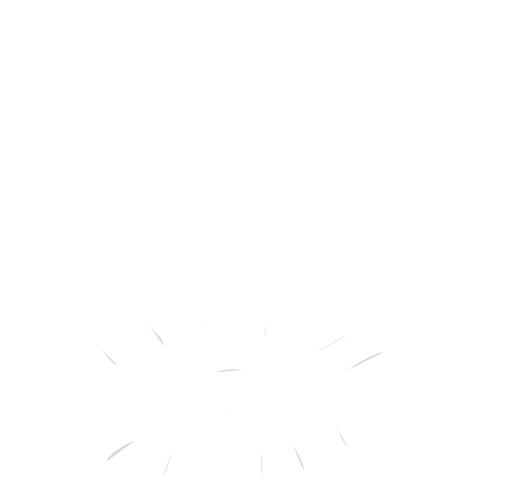
t = 0.00 s
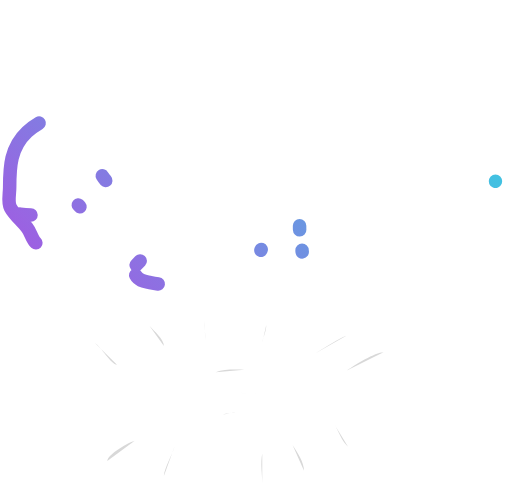
t = 1.40 s
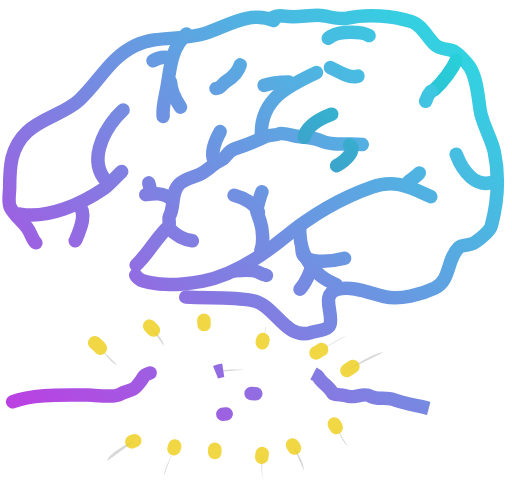
t = 2.80 s
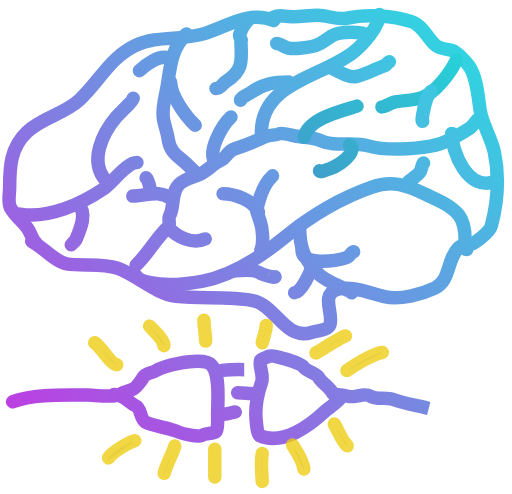
t = 4.20 s
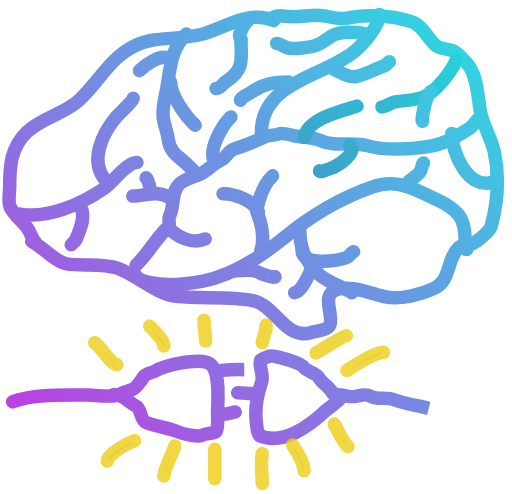
t = 5.60 s
t = 7.00 s: frame unchanged from t = 5.60 s, image omitted

The animated SVG that drew these frames (rendered in a browser with its animation timeline set to each time). Animation: 49 CSS @keyframes rules; one cycle of 8.40 s, repeats indefinitely.

<!--?xml version="1.0" encoding="utf-8"?-->
<svg viewBox="0 0 303.547 292.633" xmlns="http://www.w3.org/2000/svg" style="">
  <defs>
    <linearGradient gradientUnits="userSpaceOnUse" x1="114.058" y1="195.846" x2="114.058" y2="245.69" id="gradient-1" gradientTransform="matrix(0.473441, 0.437177, -6.441737, 6.119669, 1503.13982, -1272.016186)">
      <stop offset="0" style="stop-color: rgb(26, 236, 225);"></stop>
      <stop offset="1" style="stop-color: rgb(211, 39, 226);"></stop>
    </linearGradient>
    <linearGradient gradientUnits="userSpaceOnUse" x1="112.734" y1="236.276" x2="112.734" y2="274.11" id="gradient-2" gradientTransform="matrix(0.469909, 0.440507, -8.561309, 8.011565, 2266.223682, -1965.419872)">
      <stop offset="0" style="stop-color: rgb(26, 236, 225);"></stop>
      <stop offset="1" style="stop-color: rgb(211, 39, 226);"></stop>
    </linearGradient>
    <linearGradient gradientUnits="userSpaceOnUse" x1="147.103" y1="134.644" x2="147.103" y2="212.908" id="gradient-3" gradientTransform="matrix(0.466072, 0.444068, -4.23256, 3.896929, 803.303761, -613.651867)">
      <stop offset="0" style="stop-color: rgb(26, 236, 225);"></stop>
      <stop offset="1" style="stop-color: rgb(211, 39, 226);"></stop>
    </linearGradient>
    <linearGradient gradientUnits="userSpaceOnUse" x1="334.389" y1="255.935" x2="334.389" y2="319.733" id="gradient-5" gradientTransform="matrix(0.469229, 0.441142, -5.144821, 4.800582, 1460.135548, -1399.974316)">
      <stop offset="0" style="stop-color: rgb(26, 236, 225);"></stop>
      <stop offset="1" style="stop-color: rgb(211, 39, 226);"></stop>
    </linearGradient>
    <linearGradient gradientUnits="userSpaceOnUse" x1="336.424" y1="279.303" x2="336.424" y2="289.745" id="gradient-6" gradientTransform="matrix(0.47192, 0.438616, -31.032129, 29.28952, 8806.062305, -8351.112255)">
      <stop offset="0" style="stop-color: rgb(26, 236, 225);"></stop>
      <stop offset="1" style="stop-color: rgb(211, 39, 226);"></stop>
    </linearGradient>
    <linearGradient gradientUnits="userSpaceOnUse" x1="314.355" y1="293.398" x2="314.355" y2="319.733" id="gradient-7" gradientTransform="matrix(0.468879, 0.441469, -12.519804, 11.664762, 3827.175343, -3585.250683)">
      <stop offset="0" style="stop-color: rgb(26, 236, 225);"></stop>
      <stop offset="1" style="stop-color: rgb(211, 39, 226);"></stop>
    </linearGradient>
    <linearGradient gradientUnits="userSpaceOnUse" x1="271.699" y1="298.492" x2="271.699" y2="304.893" id="gradient-8" gradientTransform="matrix(0.468005, 0.442281, -50.738449, 47.098362, 15317.42168, -14200.228466)">
      <stop offset="0" style="stop-color: rgb(26, 236, 225);"></stop>
      <stop offset="1" style="stop-color: rgb(211, 39, 226);"></stop>
    </linearGradient>
    <linearGradient gradientUnits="userSpaceOnUse" x1="280.044" y1="208.457" x2="280.044" y2="279.303" id="gradient-9" gradientTransform="matrix(0.46781, 0.442463, -4.64692, 4.309967, 1138.836353, -1043.635815)">
      <stop offset="0" style="stop-color: rgb(26, 236, 225);"></stop>
      <stop offset="1" style="stop-color: rgb(211, 39, 226);"></stop>
    </linearGradient>
    <linearGradient gradientUnits="userSpaceOnUse" x1="258.717" y1="225.519" x2="258.717" y2="242.953" id="gradient-10" gradientTransform="matrix(0.47092, 0.439559, -18.583948, 17.465643, 4367.682911, -4074.670116)">
      <stop offset="0" style="stop-color: rgb(26, 236, 225);"></stop>
      <stop offset="1" style="stop-color: rgb(211, 39, 226);"></stop>
    </linearGradient>
    <linearGradient gradientUnits="userSpaceOnUse" x1="466.432" y1="168.027" x2="466.432" y2="215.542" id="gradient-11" gradientTransform="matrix(0.467645, 0.442616, -6.918287, 6.412165, 1244.632496, -1308.153149)">
      <stop offset="0" style="stop-color: rgb(26, 236, 225);"></stop>
      <stop offset="1" style="stop-color: rgb(211, 39, 226);"></stop>
    </linearGradient>
    <linearGradient gradientUnits="userSpaceOnUse" x1="318.435" y1="153.932" x2="318.435" y2="293.398" id="gradient-12" gradientTransform="matrix(0.469762, 0.440645, -2.357008, 2.204284, 514.761402, -503.912762)">
      <stop offset="0" style="stop-color: rgb(26, 236, 225);"></stop>
      <stop offset="1" style="stop-color: rgb(211, 39, 226);"></stop>
    </linearGradient>
    <linearGradient gradientUnits="userSpaceOnUse" x1="210.868" y1="258.16" x2="210.868" y2="270.499" id="gradient-13" gradientTransform="matrix(0.472384, 0.438179, -25.975931, 24.565811, 6904.068653, -6455.941845)">
      <stop offset="0" style="stop-color: rgb(26, 236, 225);"></stop>
      <stop offset="1" style="stop-color: rgb(211, 39, 226);"></stop>
    </linearGradient>
    <linearGradient gradientUnits="userSpaceOnUse" x1="179.896" y1="225.435" x2="179.896" y2="230.712" id="gradient-14" gradientTransform="matrix(0.468563, 0.441763, -61.863125, 57.560947, 14160.444141, -13077.616161)">
      <stop offset="0" style="stop-color: rgb(26, 236, 225);"></stop>
      <stop offset="1" style="stop-color: rgb(211, 39, 226);"></stop>
    </linearGradient>
    <linearGradient gradientUnits="userSpaceOnUse" x1="176.558" y1="210.312" x2="176.558" y2="224.777" id="gradient-15" gradientTransform="matrix(0.469512, 0.440879, -22.666126, 21.174854, 4983.291798, -4554.535107)">
      <stop offset="0" style="stop-color: rgb(26, 236, 225);"></stop>
      <stop offset="1" style="stop-color: rgb(211, 39, 226);"></stop>
    </linearGradient>
    <linearGradient gradientUnits="userSpaceOnUse" x1="241.925" y1="152.448" x2="241.925" y2="195.475" id="gradient-16" gradientTransform="matrix(0.473422, 0.437195, -7.488612, 7.113634, 1322.861012, -1213.36018)">
      <stop offset="0" style="stop-color: rgb(26, 236, 225);"></stop>
      <stop offset="1" style="stop-color: rgb(211, 39, 226);"></stop>
    </linearGradient>
    <linearGradient gradientUnits="userSpaceOnUse" x1="343.439" y1="179.154" x2="343.439" y2="204.335" id="gradient-17" gradientTransform="matrix(0.469569, 0.440825, -13.12294, 12.262519, 2490.651661, -2373.717724)">
      <stop offset="0" style="stop-color: rgb(26, 236, 225);"></stop>
      <stop offset="1" style="stop-color: rgba(120, 36, 165, 1)"></stop>
    </linearGradient>
    <linearGradient gradientUnits="userSpaceOnUse" x1="338.835" y1="142.062" x2="338.835" y2="171.736" id="gradient-18" gradientTransform="matrix(0.469249, 0.441124, -10.88699, 10.159388, 1684.517262, -1612.800732)">
      <stop offset="0" style="stop-color: rgb(26, 236, 225);"></stop>
      <stop offset="1" style="stop-color: rgba(120, 36, 165, 1)"></stop>
    </linearGradient>
    <linearGradient gradientUnits="userSpaceOnUse" x1="415.059" y1="196.217" x2="415.059" y2="214.021" id="gradient-19" gradientTransform="matrix(0.468167, 0.442132, -18.491108, 17.176233, 3735.114063, -3577.372753)">
      <stop offset="0" style="stop-color: rgb(26, 236, 225);"></stop>
      <stop offset="1" style="stop-color: rgb(211, 39, 226);"></stop>
    </linearGradient>
    <linearGradient gradientUnits="userSpaceOnUse" x1="204.86" y1="73.442" x2="204.86" y2="206.602" id="gradient-20" gradientTransform="matrix(0.470972, 0.43951, -2.453701, 2.306557, 383.39571, -281.202984)">
      <stop offset="0" style="stop-color: rgb(26, 236, 225);"></stop>
      <stop offset="1" style="stop-color: rgb(211, 39, 226);"></stop>
    </linearGradient>
    <linearGradient gradientUnits="userSpaceOnUse" x1="207.159" y1="119.065" x2="207.159" y2="160.237" id="gradient-21" gradientTransform="matrix(0.472513, 0.438056, -7.908392, 7.48324, 1142.951466, -1004.745983)">
      <stop offset="0" style="stop-color: rgb(26, 236, 225);"></stop>
      <stop offset="1" style="stop-color: rgb(211, 39, 226);"></stop>
    </linearGradient>
    <linearGradient gradientUnits="userSpaceOnUse" x1="181.565" y1="95.62" x2="181.565" y2="108.309" id="gradient-22" gradientTransform="matrix(0.468447, 0.44187, -25.727192, 23.926239, 2672.451466, -2390.042431)">
      <stop offset="0" style="stop-color: rgb(26, 236, 225);"></stop>
      <stop offset="1" style="stop-color: rgb(211, 39, 226);"></stop>
    </linearGradient>
    <linearGradient gradientUnits="userSpaceOnUse" x1="329.748" y1="54.896" x2="329.748" y2="168.027" id="gradient-23" gradientTransform="matrix(0.469762, 0.440645, -2.896961, 2.709239, 305.289875, -317.62196)">
      <stop offset="0" style="stop-color: rgb(26, 236, 225);"></stop>
      <stop offset="1" style="stop-color: rgb(211, 39, 226);"></stop>
    </linearGradient>
    <linearGradient gradientUnits="userSpaceOnUse" x1="280.045" y1="119.065" x2="280.045" y2="136.499" id="gradient-24" gradientTransform="matrix(0.471543, 0.438973, -18.627769, 17.553366, 2383.799122, -2236.989208)">
      <stop offset="0" style="stop-color: rgb(26, 236, 225);"></stop>
      <stop offset="1" style="stop-color: rgb(211, 39, 226);"></stop>
    </linearGradient>
    <linearGradient gradientUnits="userSpaceOnUse" x1="364.985" y1="99.777" x2="364.985" y2="114.06" id="gradient-25" gradientTransform="matrix(0.469139, 0.441227, -22.894094, 21.353989, 2414.976124, -2315.964794)">
      <stop offset="0" style="stop-color: rgb(26, 236, 225);"></stop>
      <stop offset="1" style="stop-color: rgb(211, 39, 226);"></stop>
    </linearGradient>
    <linearGradient gradientUnits="userSpaceOnUse" x1="331.973" y1="71.732" x2="331.973" y2="87.261" id="gradient-26" gradientTransform="matrix(0.468148, 0.442148, -21.26358, 19.750063, 1671.767139, -1588.15144)">
      <stop offset="0" style="stop-color: rgb(26, 236, 225);"></stop>
      <stop offset="1" style="stop-color: rgb(211, 39, 226);"></stop>
    </linearGradient>
    <linearGradient gradientUnits="userSpaceOnUse" x1="250.928" y1="60.46" x2="250.928" y2="125.371" id="gradient-27" gradientTransform="matrix(0.468834, 0.441511, -5.064062, 4.717297, 488.871815, -419.227734)">
      <stop offset="0" style="stop-color: rgb(26, 236, 225);"></stop>
      <stop offset="1" style="stop-color: rgb(211, 39, 226);"></stop>
    </linearGradient>
    <linearGradient gradientUnits="userSpaceOnUse" x1="417.841" y1="98.294" x2="417.841" y2="142.804" id="gradient-28" gradientTransform="matrix(0.469585, 0.440809, -7.396443, 6.912004, 832.591114, -888.575878)">
      <stop offset="0" style="stop-color: rgb(26, 236, 225);"></stop>
      <stop offset="1" style="stop-color: rgba(120, 36, 165, 1)"></stop>
    </linearGradient>
    <linearGradient gradientUnits="userSpaceOnUse" x1="424.457" y1="127.967" x2="424.457" y2="156.528" id="gradient-29" gradientTransform="matrix(0.466567, 0.443612, -11.56993, 10.674767, 1583.035572, -1576.289013)">
      <stop offset="0" style="stop-color: rgb(26, 236, 225);"></stop>
      <stop offset="1" style="stop-color: rgb(211, 39, 226);"></stop>
    </linearGradient>
    <linearGradient gradientUnits="userSpaceOnUse" x1="114.058" y1="195.846" x2="114.058" y2="245.69" id="gradient-31" gradientTransform="matrix(0.664843, 0, 0, 0.622698, -29.287783, -25.6723)">
      <stop offset="0" style="stop-color: rgba(255, 255, 255, 0)"></stop>
      <stop offset="1" style="stop-color: rgba(235, 58, 58, 0);"></stop>
    </linearGradient>
    <linearGradient gradientUnits="userSpaceOnUse" x1="112.734" y1="236.276" x2="112.734" y2="274.11" id="gradient-32" gradientTransform="matrix(0.664843, 0, 0, 0.622698, -29.287783, -25.6723)">
      <stop offset="0" style="stop-color: rgba(255, 255, 255, 0)"></stop>
      <stop offset="1" style="stop-color: rgba(235, 58, 58, 0);"></stop>
    </linearGradient>
    <linearGradient gradientUnits="userSpaceOnUse" x1="147.103" y1="134.644" x2="147.103" y2="212.908" id="gradient-33" gradientTransform="matrix(0.664843, 0, 0, 0.622698, -29.287783, -25.6723)">
      <stop offset="0" style="stop-color: rgba(255, 255, 255, 0)"></stop>
      <stop offset="1" style="stop-color: rgba(235, 58, 58, 0);"></stop>
    </linearGradient>
    <linearGradient gradientUnits="userSpaceOnUse" x1="312.685" y1="216.039" x2="312.685" y2="312.049" id="gradient-34" gradientTransform="matrix(0.664843, 0, 0, 0.622698, -29.287783, -25.6723)">
      <stop offset="0" style="stop-color: rgba(255, 255, 255, 0)"></stop>
      <stop offset="1" style="stop-color: rgba(235, 58, 58, 0);"></stop>
    </linearGradient>
    <linearGradient gradientUnits="userSpaceOnUse" x1="334.389" y1="255.935" x2="334.389" y2="319.733" id="gradient-35" gradientTransform="matrix(0.664843, 0, 0, 0.622698, -29.287783, -25.6723)">
      <stop offset="0" style="stop-color: rgba(255, 255, 255, 0)"></stop>
      <stop offset="1" style="stop-color: rgba(235, 58, 58, 0);"></stop>
    </linearGradient>
    <linearGradient gradientUnits="userSpaceOnUse" x1="336.424" y1="279.303" x2="336.424" y2="289.745" id="gradient-36" gradientTransform="matrix(0.664843, 0, 0, 0.622698, -29.287783, -25.6723)">
      <stop offset="0" style="stop-color: rgba(255, 255, 255, 0)"></stop>
      <stop offset="1" style="stop-color: rgba(235, 58, 58, 0);"></stop>
    </linearGradient>
    <linearGradient gradientUnits="userSpaceOnUse" x1="314.355" y1="293.398" x2="314.355" y2="319.733" id="gradient-37" gradientTransform="matrix(0.664843, 0, 0, 0.622698, -29.287783, -25.6723)">
      <stop offset="0" style="stop-color: rgba(255, 255, 255, 0)"></stop>
      <stop offset="1" style="stop-color: rgba(235, 58, 58, 0);"></stop>
    </linearGradient>
    <linearGradient gradientUnits="userSpaceOnUse" x1="271.699" y1="298.492" x2="271.699" y2="304.893" id="gradient-38" gradientTransform="matrix(0.664843, 0, 0, 0.622698, -29.287783, -25.6723)">
      <stop offset="0" style="stop-color: rgba(255, 255, 255, 0)"></stop>
      <stop offset="1" style="stop-color: rgba(235, 58, 58, 0);"></stop>
    </linearGradient>
    <linearGradient gradientUnits="userSpaceOnUse" x1="280.044" y1="208.457" x2="280.044" y2="279.303" id="gradient-39" gradientTransform="matrix(0.664843, 0, 0, 0.622698, -29.287783, -25.6723)">
      <stop offset="0" style="stop-color: rgba(255, 255, 255, 0)"></stop>
      <stop offset="1" style="stop-color: rgba(235, 58, 58, 0);"></stop>
    </linearGradient>
    <linearGradient gradientUnits="userSpaceOnUse" x1="258.717" y1="225.519" x2="258.717" y2="242.953" id="gradient-40" gradientTransform="matrix(0.664843, 0, 0, 0.622698, -29.287783, -25.6723)">
      <stop offset="0" style="stop-color: rgba(255, 255, 255, 0)"></stop>
      <stop offset="1" style="stop-color: rgba(235, 58, 58, 0);"></stop>
    </linearGradient>
    <linearGradient gradientUnits="userSpaceOnUse" x1="466.432" y1="168.027" x2="466.432" y2="215.542" id="gradient-41" gradientTransform="matrix(0.664843, 0, 0, 0.622698, -29.287783, -25.6723)">
      <stop offset="0" style="stop-color: rgba(255, 255, 255, 0)"></stop>
      <stop offset="1" style="stop-color: rgba(235, 58, 58, 0);"></stop>
    </linearGradient>
    <linearGradient gradientUnits="userSpaceOnUse" x1="318.435" y1="153.932" x2="318.435" y2="293.398" id="gradient-42" gradientTransform="matrix(0.664843, 0, 0, 0.622698, -29.287783, -25.6723)">
      <stop offset="0" style="stop-color: rgba(255, 255, 255, 0)"></stop>
      <stop offset="1" style="stop-color: rgba(235, 58, 58, 0);"></stop>
    </linearGradient>
    <linearGradient gradientUnits="userSpaceOnUse" x1="210.868" y1="258.16" x2="210.868" y2="270.499" id="gradient-43" gradientTransform="matrix(0.664843, 0, 0, 0.622698, -29.287783, -25.6723)">
      <stop offset="0" style="stop-color: rgba(255, 255, 255, 0)"></stop>
      <stop offset="1" style="stop-color: rgba(235, 58, 58, 0);"></stop>
    </linearGradient>
    <linearGradient gradientUnits="userSpaceOnUse" x1="179.896" y1="225.435" x2="179.896" y2="230.712" id="gradient-44" gradientTransform="matrix(0.664843, 0, 0, 0.622698, -29.287783, -25.6723)">
      <stop offset="0" style="stop-color: rgba(255, 255, 255, 0)"></stop>
      <stop offset="1" style="stop-color: rgba(235, 58, 58, 0);"></stop>
    </linearGradient>
    <linearGradient gradientUnits="userSpaceOnUse" x1="176.558" y1="210.312" x2="176.558" y2="224.777" id="gradient-45" gradientTransform="matrix(0.664843, 0, 0, 0.622698, -29.287783, -25.6723)">
      <stop offset="0" style="stop-color: rgba(255, 255, 255, 0)"></stop>
      <stop offset="1" style="stop-color: rgba(235, 58, 58, 0);"></stop>
    </linearGradient>
    <linearGradient gradientUnits="userSpaceOnUse" x1="241.925" y1="152.448" x2="241.925" y2="195.475" id="gradient-46" gradientTransform="matrix(0.664843, 0, 0, 0.622698, -29.287783, -25.6723)">
      <stop offset="0" style="stop-color: rgba(255, 255, 255, 0)"></stop>
      <stop offset="1" style="stop-color: rgba(235, 58, 58, 0);"></stop>
    </linearGradient>
    <linearGradient gradientUnits="userSpaceOnUse" x1="343.439" y1="179.154" x2="343.439" y2="204.335" id="gradient-47" gradientTransform="matrix(0.664843, 0, 0, 0.622698, -29.287783, -25.6723)">
      <stop offset="0" style="stop-color: rgba(255, 255, 255, 0)"></stop>
      <stop offset="1" style="stop-color: rgba(235, 58, 58, 0);"></stop>
    </linearGradient>
    <linearGradient gradientUnits="userSpaceOnUse" x1="338.835" y1="142.062" x2="338.835" y2="171.736" id="gradient-48" gradientTransform="matrix(0.664843, 0, 0, 0.622698, -29.287783, -25.6723)">
      <stop offset="0" style="stop-color: rgba(255, 255, 255, 0)"></stop>
      <stop offset="1" style="stop-color: rgba(235, 58, 58, 0);"></stop>
    </linearGradient>
    <linearGradient gradientUnits="userSpaceOnUse" x1="415.059" y1="196.217" x2="415.059" y2="214.021" id="gradient-49" gradientTransform="matrix(0.664843, 0, 0, 0.622698, -29.287783, -25.6723)">
      <stop offset="0" style="stop-color: rgba(255, 255, 255, 0)"></stop>
      <stop offset="1" style="stop-color: rgba(235, 58, 58, 0);"></stop>
    </linearGradient>
    <linearGradient gradientUnits="userSpaceOnUse" x1="204.86" y1="73.442" x2="204.86" y2="206.602" id="gradient-50" gradientTransform="matrix(0.664843, 0, 0, 0.622698, -29.287783, -25.6723)">
      <stop offset="0" style="stop-color: rgba(255, 255, 255, 0)"></stop>
      <stop offset="1" style="stop-color: rgba(235, 58, 58, 0);"></stop>
    </linearGradient>
    <linearGradient gradientUnits="userSpaceOnUse" x1="207.159" y1="119.065" x2="207.159" y2="160.237" id="gradient-51" gradientTransform="matrix(0.664843, 0, 0, 0.622698, -29.287783, -25.6723)">
      <stop offset="0" style="stop-color: rgba(255, 255, 255, 0)"></stop>
      <stop offset="1" style="stop-color: rgba(235, 58, 58, 0);"></stop>
    </linearGradient>
    <linearGradient gradientUnits="userSpaceOnUse" x1="181.565" y1="95.62" x2="181.565" y2="108.309" id="gradient-52" gradientTransform="matrix(0.664843, 0, 0, 0.622698, -29.287783, -25.6723)">
      <stop offset="0" style="stop-color: rgba(255, 255, 255, 0)"></stop>
      <stop offset="1" style="stop-color: rgba(235, 58, 58, 0);"></stop>
    </linearGradient>
    <linearGradient gradientUnits="userSpaceOnUse" x1="329.748" y1="54.896" x2="329.748" y2="168.027" id="gradient-53" gradientTransform="matrix(0.664843, 0, 0, 0.622698, -29.287783, -25.6723)">
      <stop offset="0" style="stop-color: rgba(255, 255, 255, 0)"></stop>
      <stop offset="1" style="stop-color: rgba(235, 58, 58, 0);"></stop>
    </linearGradient>
    <linearGradient gradientUnits="userSpaceOnUse" x1="280.045" y1="119.065" x2="280.045" y2="136.499" id="gradient-54" gradientTransform="matrix(0.664843, 0, 0, 0.622698, -29.287783, -25.6723)">
      <stop offset="0" style="stop-color: rgba(255, 255, 255, 0)"></stop>
      <stop offset="1" style="stop-color: rgba(235, 58, 58, 0);"></stop>
    </linearGradient>
    <linearGradient gradientUnits="userSpaceOnUse" x1="364.985" y1="99.777" x2="364.985" y2="114.06" id="gradient-55" gradientTransform="matrix(0.664843, 0, 0, 0.622698, -29.287783, -25.6723)">
      <stop offset="0" style="stop-color: rgba(255, 255, 255, 0)"></stop>
      <stop offset="1" style="stop-color: rgba(235, 58, 58, 0);"></stop>
    </linearGradient>
    <linearGradient gradientUnits="userSpaceOnUse" x1="331.973" y1="71.732" x2="331.973" y2="87.261" id="gradient-56" gradientTransform="matrix(0.664843, 0, 0, 0.622698, -29.287783, -25.6723)">
      <stop offset="0" style="stop-color: rgba(255, 255, 255, 0)"></stop>
      <stop offset="1" style="stop-color: rgba(235, 58, 58, 0);"></stop>
    </linearGradient>
    <linearGradient gradientUnits="userSpaceOnUse" x1="250.928" y1="60.46" x2="250.928" y2="125.371" id="gradient-57" gradientTransform="matrix(0.664843, 0, 0, 0.622698, -29.287783, -25.6723)">
      <stop offset="0" style="stop-color: rgba(255, 255, 255, 0)"></stop>
      <stop offset="1" style="stop-color: rgba(235, 58, 58, 0);"></stop>
    </linearGradient>
    <linearGradient gradientUnits="userSpaceOnUse" x1="417.841" y1="98.294" x2="417.841" y2="142.804" id="gradient-58" gradientTransform="matrix(0.664843, 0, 0, 0.622698, -29.287783, -25.6723)">
      <stop offset="0" style="stop-color: rgba(255, 255, 255, 0)"></stop>
      <stop offset="1" style="stop-color: rgba(235, 58, 58, 0);"></stop>
    </linearGradient>
    <linearGradient gradientUnits="userSpaceOnUse" x1="424.457" y1="127.967" x2="424.457" y2="156.528" id="gradient-59" gradientTransform="matrix(0.664843, 0, 0, 0.622698, -29.287783, -25.6723)">
      <stop offset="0" style="stop-color: rgba(255, 255, 255, 0)"></stop>
      <stop offset="1" style="stop-color: rgba(235, 58, 58, 0);"></stop>
    </linearGradient>
    <linearGradient gradientUnits="userSpaceOnUse" x1="269.801" y1="55.638" x2="269.801" y2="358.711" id="gradient-0" gradientTransform="matrix(-0.471874, -0.438661, 1.072427, -1.012, 41.410305, 456.869038)">
      <stop offset="0" style="stop-color: rgba(210, 39, 226, 1)"></stop>
      <stop offset="1" style="stop-color: rgb(26, 236, 225);"></stop>
    </linearGradient>
    <linearGradient gradientUnits="userSpaceOnUse" x1="312.685" y1="216.039" x2="312.685" y2="312.049" id="gradient-4" gradientTransform="matrix(-0.472453, -0.438114, 3.372465, -3.190334, -605.457714, 1109.927906)">
      <stop offset="0" style="stop-color: rgba(210, 39, 226, 1)"></stop>
      <stop offset="1" style="stop-color: rgb(26, 236, 225);"></stop>
    </linearGradient>
    <linearGradient gradientUnits="userSpaceOnUse" x1="349.264" y1="379.841" x2="349.264" y2="458.398" id="gradient-60" gradientTransform="matrix(0.468775, 0.441566, -4.181983, 3.894645, 1726.237476, -1656.672192)">
      <stop offset="0" style="stop-color: rgb(26, 236, 225);"></stop>
      <stop offset="1" style="stop-color: rgb(211, 39, 226);"></stop>
    </linearGradient>
    <linearGradient gradientUnits="userSpaceOnUse" x1="264.068" y1="415.027" x2="264.068" y2="415.879" id="gradient-62" gradientTransform="matrix(0.469023, 0.441335, -384.176422, 358.156769, 159619.789845, -148784.244091)">
      <stop offset="0" style="stop-color: rgb(26, 236, 225);"></stop>
      <stop offset="1" style="stop-color: rgb(211, 39, 226);"></stop>
    </linearGradient>
    <linearGradient gradientUnits="userSpaceOnUse" x1="248.307" y1="433.344" x2="248.307" y2="435.474" id="gradient-63" gradientTransform="matrix(0.470915, 0.439564, -152.374054, 143.201599, 66213.219532, -62188.267529)">
      <stop offset="0" style="stop-color: rgb(26, 236, 225);"></stop>
      <stop offset="1" style="stop-color: rgb(211, 39, 226);"></stop>
    </linearGradient>
    <linearGradient gradientUnits="userSpaceOnUse" x1="249.034" y1="392.882" x2="249.034" y2="395.511" id="gradient-61" gradientTransform="matrix(0.471029, 0.439456, -124.658951, 117.212364, 49157.926563, -46182.177685)">
      <stop offset="0" style="stop-color: rgb(26, 236, 225);"></stop>
      <stop offset="1" style="stop-color: rgb(211, 39, 226);"></stop>
    </linearGradient>
    <linearGradient gradientUnits="userSpaceOnUse" x1="146.921" y1="384.984" x2="146.921" y2="456.23" id="gradient-30" gradientTransform="matrix(-0.46606, -0.44408, 4.668383, -4.297979, -1760.40559, 2001.275806)">
      <stop offset="0" style="stop-color: rgba(210, 39, 226, 1)"></stop>
      <stop offset="1" style="stop-color: rgb(26, 236, 225);"></stop>
    </linearGradient>
  </defs>
  <path d="M 21.266 143.86 C 18.871 141.617 18.198 137.489 16.087 134.852 C 12.777 130.718 8.426 127.199 6.223 123.073 C 4.497 119.841 5.73 114.774 5.73 111.063 C 5.73 98.882 6.128 87.361 16.087 78.033 C 25.178 69.519 38.354 67.34 47.159 59.094 C 59.131 47.881 65.249 33.877 80.45 26.758 C 93.121 20.824 107.859 23.975 121.14 19.829 C 133.936 15.834 147.738 5.904 162.323 11.976 C 159.574 10.59 162.008 10.16 162.57 9.897 C 164.02 9.217 167.013 9.166 168.735 9.435 C 175.234 10.45 181.876 8.973 188.463 8.973 C 194.321 8.973 199.814 12.032 205.972 10.59 C 217.774 7.826 233.303 9.345 243.949 12.669 C 249.898 14.526 253.64 22.438 258.005 26.527 C 260.604 28.962 265.023 28.949 268.362 29.992 C 271.116 30.851 276.676 37.052 278.227 39.23 C 282.684 45.493 283.511 57.71 284.638 65.099 C 285.935 73.6 291.271 81.61 293.023 89.813 C 296.181 104.601 295.089 119.49 291.297 133.698 C 290.363 137.193 283.004 143.009 280.199 144.322 C 277.87 145.413 274.013 144.804 272.061 146.632 C 264.711 153.517 267.289 166.189 257.759 170.653 C 249.762 174.398 237.226 177.914 227.919 175.734 C 219.65 173.798 208.291 168.851 199.56 171.577 C 190.092 174.532 197.867 186.036 195.614 192.364 C 194.451 195.633 187.5 196.052 184.518 196.984 C 169.041 201.815 163.345 180.591 149.746 178.044 C 134.983 175.278 119.526 177.277 104.371 175.503 C 91.982 174.053 81.246 162.964 69.6 158.873 C 60.044 155.517 49.323 157.864 39.515 156.333 C 32.784 155.282 24.854 145.772 18.799 142.937 Z" style="paint-order: fill; stroke-linecap: round; stroke-linejoin: round; fill-rule: nonzero; fill: none; stroke: url(#gradient-0); stroke-width: 8px;" class="zIxfwbBX_0"></path>
  <path d="M 11.895 126.768 C 28.788 129.645 48.297 120.723 61.462 111.755 C 67.073 107.933 75.005 96.28 81.19 96.28" style="paint-order: fill; stroke-linecap: round; stroke-linejoin: round; stroke: url(#gradient-1); fill: url(#gradient-31); stroke-width: 8px;" class="zIxfwbBX_1"></path>
  <path d="M 46.419 121.456 C 52.099 126.111 47.348 136.374 44.94 142.012 C 44.6 142.808 42.227 144.827 42.227 145.015" style="paint-order: fill; stroke-linecap: round; stroke-linejoin: round; stroke: url(#gradient-2); fill: url(#gradient-32); stroke-width: 8px;" class="zIxfwbBX_2"></path>
  <path d="M 62.695 106.905 C 52.666 95.633 60.803 78.747 69.107 69.026 C 70.866 66.966 78.971 59.767 78.971 58.17" style="paint-order: fill; stroke-linecap: round; stroke-linejoin: round; stroke: url(#gradient-3); fill: url(#gradient-33); stroke-width: 8px;" class="zIxfwbBX_3"></path>
  <path d="M 80.451 163.031 C 82.226 166.357 85.489 166.578 89.082 167.419 C 99.04 169.751 110.515 168.347 120.4 166.495 C 138.189 163.163 155.634 151.334 168.981 140.396 C 184.394 127.764 201.568 117.488 220.521 110.831 C 232.867 106.495 241.281 109.929 252.087 114.989 C 259.036 118.243 267.222 121.417 272.062 127.461 C 275.275 131.474 275.761 137.695 275.761 142.474 C 275.761 144.198 274.476 147.787 276.747 147.787" style="paint-order: fill; stroke-linecap: round; stroke-linejoin: round; fill: url(#gradient-34); stroke: url(#gradient-4); stroke-width: 8px;" class="zIxfwbBX_4"></path>
  <path d="M 177.612 133.697 C 177.612 146.475 180.064 154.009 189.449 162.8 C 192.5 165.657 198.659 168.383 202.519 170.191 C 203.932 170.852 208.641 173.425 208.438 173.425" style="paint-order: fill; stroke-linecap: round; stroke-linejoin: round; stroke: url(#gradient-5); fill: url(#gradient-35); stroke-width: 8px;" class="zIxfwbBX_5"></path>
  <path d="M 179.092 148.249 C 179.092 157.85 199.509 154.501 205.479 152.637 C 207.376 152.045 208.379 149.173 209.671 149.173" style="paint-order: fill; stroke-linecap: round; stroke-linejoin: round; stroke: url(#gradient-6); fill: url(#gradient-36); stroke-width: 8px;" class="zIxfwbBX_6"></path>
  <path d="M 184.764 157.026 C 184.764 160.515 178.639 173.425 174.653 173.425" style="paint-order: fill; stroke-linecap: round; stroke-linejoin: round; stroke: url(#gradient-7); fill: url(#gradient-37); stroke-width: 8px;" class="zIxfwbBX_7"></path>
  <path d="M 139.635 160.49 C 143.632 160.116 150.994 159.729 154.432 161.876 C 155.12 162.306 163.063 164.97 163.063 163.955" style="paint-order: fill; stroke-linecap: round; stroke-linejoin: round; stroke: url(#gradient-8); fill: url(#gradient-38); stroke-width: 8px;" class="zIxfwbBX_8"></path>
  <path d="M 154.678 148.249 C 156.462 143.793 155.753 135.331 154.185 130.926 C 153.867 130.032 152.212 125.152 152.212 125.152 C 152.212 125.152 153.22 120.222 153.445 119.377 C 154.972 113.657 156.818 108.596 161.583 104.133" style="paint-order: fill; stroke-linecap: round; stroke-linejoin: round; stroke: url(#gradient-9); fill: url(#gradient-39); stroke-width: 8px;" class="zIxfwbBX_9"></path>
  <path d="M 153.199 125.613 C 150.511 118.902 139.328 114.758 132.237 114.758" style="paint-order: fill; stroke-linecap: round; stroke-linejoin: round; stroke: url(#gradient-10); fill: url(#gradient-40); stroke-width: 8px;" class="zIxfwbBX_10"></path>
  <path d="M 293.763 107.367 C 277.43 114.165 267.869 89.799 267.869 78.957" style="paint-order: fill; stroke-linecap: round; stroke-linejoin: round; stroke: url(#gradient-11); fill: url(#gradient-41); stroke-width: 8px;" class="zIxfwbBX_11"></path>
  <path d="M 80.697 157.026 C 88.198 150 92.369 141.243 99.932 134.159 C 101.026 133.135 99.652 129.603 100.425 128.154 C 103.811 121.813 101.044 113.947 106.591 108.753 C 109.878 105.673 113.729 105.409 118.428 103.209 C 123.007 101.065 126.36 97.069 131.004 94.894 C 134.152 93.42 134.883 89.449 138.896 88.196 C 145.45 86.15 151.543 83.659 157.637 80.805 C 159.844 79.772 164.43 80.218 165.775 78.957 C 166.091 78.662 171.699 79.652 172.434 79.881 C 178.87 81.891 184.283 80.464 190.436 83.346 C 198.597 87.168 209.669 83.653 218.302 86.348 C 227.81 89.317 245.443 88.424 255.293 86.579 C 263.998 84.949 270.975 80.637 278.473 75.955 C 280.301 74.814 282.969 70.18 284.145 70.18" style="paint-order: fill; stroke-linecap: round; stroke-linejoin: round; stroke: url(#gradient-12); fill: url(#gradient-42); stroke-width: 8px;" class="zIxfwbBX_12"></path>
  <path d="M 100.179 135.083 C 105.134 140.305 114.089 145.083 121.633 141.55" style="paint-order: fill; stroke-linecap: round; stroke-linejoin: round; stroke: url(#gradient-13); fill: url(#gradient-43); stroke-width: 8px;" class="zIxfwbBX_13"></path>
  <path d="M 101.905 117.991 C 94.101 111.9 86.366 116.144 78.724 116.144" style="paint-order: fill; stroke-linecap: round; stroke-linejoin: round; stroke: url(#gradient-14); fill: url(#gradient-44); stroke-width: 8px;" class="zIxfwbBX_14"></path>
  <path d="M 89.575 114.296 C 89.004 112.291 88.42 106.978 86.616 105.288" style="paint-order: fill; stroke-linecap: round; stroke-linejoin: round; stroke: url(#gradient-15); fill: url(#gradient-45); stroke-width: 8px;" class="zIxfwbBX_15"></path>
  <path d="M 127.552 96.049 C 122.771 89.653 131.663 74.183 136.923 69.257" style="paint-order: fill; stroke-linecap: round; stroke-linejoin: round; stroke: url(#gradient-16); fill: url(#gradient-46); stroke-width: 8px;" class="zIxfwbBX_16"></path>
  <path d="M 207.205 85.886 C 209.656 86.652 208.498 89.844 207.205 91.661 C 204.802 95.037 199.469 98.695 195.368 99.976 C 194.555 100.23 189.449 102.5 189.449 101.131" style="paint-order: fill; stroke-linecap: round; stroke-linejoin: round; stroke: url(#gradient-17); fill: url(#gradient-47); stroke-width: 8px;" class="zIxfwbBX_17"></path>
  <path d="M 180.325 81.267 C 182.696 70.162 201.873 65.84 211.644 62.789" style="paint-order: fill; stroke-linecap: round; stroke-linejoin: round; stroke: url(#gradient-18); fill: url(#gradient-48); stroke-width: 8px;" class="zIxfwbBX_18"></path>
  <path d="M 242.223 107.598 C 244.543 105.819 247.131 104.24 248.881 102.054 C 250.002 100.654 250.027 97.516 251.1 96.511" style="paint-order: fill; stroke-linecap: round; stroke-linejoin: round; stroke: url(#gradient-19); fill: url(#gradient-49); stroke-width: 8px;" class="zIxfwbBX_19"></path>
  <path d="M 110.536 20.06 C 101.542 28.484 101.033 39.345 99.192 50.548 C 98.187 56.667 96.164 62.7 96.726 69.026 C 97.129 73.546 99.091 77.738 99.686 82.191 C 100.762 90.255 105.264 92.035 110.536 96.973 C 112.275 98.602 116.445 102.978 117.195 102.978" style="paint-order: fill; stroke-linecap: round; stroke-linejoin: round; stroke: url(#gradient-20); fill: url(#gradient-50); stroke-width: 8px;" class="zIxfwbBX_20"></path>
  <path d="M 101.165 48.469 C 101.165 56.462 109.921 68.68 115.715 74.107" style="paint-order: fill; stroke-linecap: round; stroke-linejoin: round; stroke: url(#gradient-21); fill: url(#gradient-51); stroke-width: 8px;" class="zIxfwbBX_21"></path>
  <path d="M 100.179 34.38 C 94.298 32.019 86.239 38.428 82.67 41.771" style="paint-order: fill; stroke-linecap: round; stroke-linejoin: round; stroke: url(#gradient-22); fill: url(#gradient-52); stroke-width: 8px;" class="zIxfwbBX_22"></path>
  <path d="M 154.925 78.957 C 154.925 48.71 190.166 45.947 209.424 30.915 C 215.691 26.024 224.96 15.046 224.96 8.511" style="paint-order: fill; stroke-linecap: round; stroke-linejoin: round; stroke: url(#gradient-23); fill: url(#gradient-53); stroke-width: 8px;" class="zIxfwbBX_23"></path>
  <path d="M 171.201 48.469 C 162.049 48.469 156.145 49.517 148.76 54.705 C 147.146 55.839 142.595 57.598 142.595 59.325" style="paint-order: fill; stroke-linecap: round; stroke-linejoin: round; stroke: url(#gradient-24); fill: url(#gradient-54); stroke-width: 8px;" class="zIxfwbBX_24"></path>
  <path d="M 195.861 39.923 C 199.858 41.795 206.456 46.115 211.15 45.236 C 216.915 44.156 222.643 40.493 228.166 38.768 C 229.125 38.469 230.142 36.459 230.879 36.459" style="paint-order: fill; stroke-linecap: round; stroke-linejoin: round; stroke: url(#gradient-25); fill: url(#gradient-55); stroke-width: 8px;" class="zIxfwbBX_25"></path>
  <path d="M 218.795 20.984 C 214.21 18.3 201.287 18.289 196.601 21.215 C 193.055 23.428 190.147 26.396 185.75 27.22 C 181.344 28.045 175.433 29.214 170.954 28.375 C 168.963 28.002 165.792 25.603 164.049 25.603" style="paint-order: fill; stroke-linecap: round; stroke-linejoin: round; stroke: url(#gradient-26); fill: url(#gradient-56); stroke-width: 8px;" class="zIxfwbBX_26"></path>
  <path d="M 128.045 52.396 C 130.856 52.396 131.938 49.425 134.21 48.007 C 145.372 41.038 142.841 34.118 142.841 23.293 C 143.633 24.63 141.595 21.714 142.101 20.291 C 143.253 17.055 144.297 14.539 147.034 11.976" style="paint-order: fill; stroke-linecap: round; stroke-linejoin: round; stroke: url(#gradient-27); fill: url(#gradient-57); stroke-width: 8px;" class="zIxfwbBX_27"></path>
  <path d="M 270.582 35.535 C 267.37 42.555 258.398 54.697 250.36 57.708 C 245.151 59.66 239.69 59.245 234.331 60.249 C 231.818 60.719 228.705 63.251 226.44 63.251" style="paint-order: fill; stroke-linecap: round; stroke-linejoin: round; stroke: url(#gradient-28); fill: url(#gradient-58); stroke-width: 8px;" class="zIxfwbBX_28"></path>
  <path d="M 255.539 54.012 C 252.207 57.758 251.856 62.023 250.854 66.716 C 250.747 67.214 249.789 71.797 250.607 71.797" style="paint-order: fill; stroke-linecap: round; stroke-linejoin: round; stroke: url(#gradient-29); fill: url(#gradient-59); stroke-width: 8px;" class="zIxfwbBX_29"></path>
  <path d="M 7.503 238.069 C 19.524 233.244 38.446 234.09 51.683 234.09 C 55.777 234.09 67.802 235.697 71.225 233.56 C 73.476 232.154 76.464 231.769 78.872 230.642 C 80.85 229.715 84.212 224.882 85.102 223.215 C 86.104 221.338 90.436 220.857 92.183 219.766 C 97.516 216.436 115.475 212.449 122.769 214.727 C 131.293 217.388 129 237.798 129 245.762 C 129 248.929 129.45 253.141 128.15 255.576 C 127.367 257.044 121.263 256.722 119.937 257.963 C 118.324 259.474 107.634 256.844 105.493 255.841 C 99.981 253.26 92.059 252.866 86.518 250.271 C 83.079 248.66 83.613 242.014 80.854 240.722 C 75.867 238.386 73.717 233.825 67.543 233.825" style="stroke-linecap: round; stroke: url(#gradient-30); paint-order: fill; fill: none; stroke-width: 8px;" class="zIxfwbBX_30"></path>
  <path d="M 254.179 242.048 C 247.341 240.301 239.516 239.101 233.221 236.743 C 228.782 235.08 223.433 237.174 219.344 234.621 C 215.893 232.466 209.217 236.377 205.467 234.621 C 203.942 233.907 197.784 234.023 197.254 233.029 C 195.19 229.163 190.722 226.895 189.04 223.745 C 187.683 221.202 181.211 219.955 179.695 217.114 C 178.838 215.509 162.099 209.836 159.587 211.013 C 159.056 211.262 154.587 213.125 154.489 213.4 C 153.155 217.148 156.717 221.993 155.055 226.663 C 153.201 231.875 151.657 240.016 151.657 245.231 C 151.657 247.132 152.341 257.355 153.639 257.963 C 167.624 264.513 184.073 251.74 192.439 243.905 C 194.594 241.887 202.918 236.518 202.918 234.09" style="stroke: url(#gradient-60); fill: none; stroke-width: 8px;" class="zIxfwbBX_31"></path>
  <path d="M 132.115 245.496 C 134.795 245.496 137.922 244.17 139.479 244.17" style="fill: rgb(216, 216, 216); stroke-linecap: round; stroke: url(#gradient-63); stroke-width: 8px;" class="zIxfwbBX_32"></path>
  <path d="M 151.657 233.295 C 148.102 233.295 143.881 232.764 140.895 232.764" style="fill: rgb(216, 216, 216); stroke-linecap: round; stroke: url(#gradient-62); stroke-width: 8px;" class="zIxfwbBX_33"></path>
  <path d="M 127.782 220.611 C 132.906 218.554 139.112 219.019 144.78 219.019" style="fill: rgb(216, 216, 216); stroke: url(#gradient-61); stroke-width: 8px;" class="zIxfwbBX_34"></path>
  <path d="M 56.141 203.063 C 59.844 205.375 66.007 216.083 69.364 216.083" style="fill: rgb(216, 216, 216); stroke: rgba(237, 204, 16, 0.78); stroke-linecap: round; stroke-width: 8px;" class="zIxfwbBX_35"></path>
  <path d="M 88.689 193.219 C 91.442 196.313 97.166 201.145 97.166 204.968" style="fill: rgb(216, 216, 216); stroke: rgba(237, 204, 16, 0.78); stroke-linecap: round; stroke-width: 8px;" class="zIxfwbBX_36"></path>
  <path d="M 120.899 189.726 C 120.899 194.103 121.916 197.793 121.916 202.11" style="fill: rgb(216, 216, 216); stroke: rgba(237, 204, 16, 0.78); stroke-linecap: round; stroke-width: 8px;" class="zIxfwbBX_37"></path>
  <path d="M 155.481 203.063 C 156.024 199.503 157.855 196.694 157.855 192.584" style="fill: rgb(216, 216, 216); stroke: rgba(237, 204, 16, 0.78); stroke-linecap: round; stroke-width: 8px;" class="zIxfwbBX_38"></path>
  <path d="M 187.352 209.097 C 189.147 208.212 203.509 198.935 205.321 198.935" style="fill: rgb(216, 216, 216); stroke: rgba(237, 204, 16, 0.78); stroke-linecap: round; stroke-width: 8px;" class="zIxfwbBX_39"></path>
  <path d="M 205.66 219.576 C 210.212 216.378 222.496 208.779 227.359 208.779" style="fill: rgb(216, 216, 216); stroke: rgba(237, 204, 16, 0.78); stroke-linecap: round; stroke-width: 8px;" class="zIxfwbBX_40"></path>
  <path d="M 198.201 251.331 C 200.904 255.761 202.464 261.039 206.338 264.668" style="fill: rgb(216, 216, 216); stroke: rgba(237, 204, 16, 0.78); stroke-linecap: round; stroke-width: 8px;" class="zIxfwbBX_41"></path>
  <path d="M 173.451 263.716 C 176.311 268.18 180.232 273.962 180.232 278.958" style="fill: rgb(216, 216, 216); stroke: rgba(237, 204, 16, 0.78); stroke-linecap: round; stroke-width: 8px;" class="zIxfwbBX_42"></path>
  <path d="M 155.481 268.796 C 154.296 274.904 155.481 280.674 155.481 286.579" style="fill: rgb(216, 216, 216); stroke: rgba(237, 204, 16, 0.78); stroke-linecap: round; stroke-width: 8px;" class="zIxfwbBX_43"></path>
  <path d="M 127.341 266.256 C 127.341 272.078 127.341 277.9 127.341 283.721" style="fill: rgb(216, 216, 216); stroke: rgba(237, 204, 16, 0.78); stroke-linecap: round; stroke-width: 8px;" class="zIxfwbBX_44"></path>
  <path d="M 103.607 264.351 C 102.435 269.016 97.166 277.907 97.166 282.134" style="fill: rgb(216, 216, 216); stroke: rgba(237, 204, 16, 0.78); stroke-linecap: round; stroke-width: 8px;" class="zIxfwbBX_45"></path>
  <path d="M 79.874 261.175 C 76.494 262.08 63.6 269.17 63.6 273.242" style="fill: rgb(216, 216, 216); stroke: rgba(237, 204, 16, 0.78); stroke-linecap: round; stroke-width: 8px;" class="zIxfwbBX_46"></path>
<style data-made-with="vivus-instant">.zIxfwbBX_0{stroke-dasharray:802 804;stroke-dashoffset:803;animation:zIxfwbBX_draw_0 8400ms ease-in-out 0ms infinite,zIxfwbBX_fade 8400ms linear 0ms infinite;}.zIxfwbBX_1{stroke-dasharray:79 81;stroke-dashoffset:80;animation:zIxfwbBX_draw_1 8400ms ease-in-out 0ms infinite,zIxfwbBX_fade 8400ms linear 0ms infinite;}.zIxfwbBX_2{stroke-dasharray:27 29;stroke-dashoffset:28;animation:zIxfwbBX_draw_2 8400ms ease-in-out 0ms infinite,zIxfwbBX_fade 8400ms linear 0ms infinite;}.zIxfwbBX_3{stroke-dasharray:57 59;stroke-dashoffset:58;animation:zIxfwbBX_draw_3 8400ms ease-in-out 0ms infinite,zIxfwbBX_fade 8400ms linear 0ms infinite;}.zIxfwbBX_4{stroke-dasharray:236 238;stroke-dashoffset:237;animation:zIxfwbBX_draw_4 8400ms ease-in-out 0ms infinite,zIxfwbBX_fade 8400ms linear 0ms infinite;}.zIxfwbBX_5{stroke-dasharray:55 57;stroke-dashoffset:56;animation:zIxfwbBX_draw_5 8400ms ease-in-out 0ms infinite,zIxfwbBX_fade 8400ms linear 0ms infinite;}.zIxfwbBX_6{stroke-dasharray:36 38;stroke-dashoffset:37;animation:zIxfwbBX_draw_6 8400ms ease-in-out 0ms infinite,zIxfwbBX_fade 8400ms linear 0ms infinite;}.zIxfwbBX_7{stroke-dasharray:21 23;stroke-dashoffset:22;animation:zIxfwbBX_draw_7 8400ms ease-in-out 0ms infinite,zIxfwbBX_fade 8400ms linear 0ms infinite;}.zIxfwbBX_8{stroke-dasharray:25 27;stroke-dashoffset:26;animation:zIxfwbBX_draw_8 8400ms ease-in-out 0ms infinite,zIxfwbBX_fade 8400ms linear 0ms infinite;}.zIxfwbBX_9{stroke-dasharray:48 50;stroke-dashoffset:49;animation:zIxfwbBX_draw_9 8400ms ease-in-out 0ms infinite,zIxfwbBX_fade 8400ms linear 0ms infinite;}.zIxfwbBX_10{stroke-dasharray:25 27;stroke-dashoffset:26;animation:zIxfwbBX_draw_10 8400ms ease-in-out 0ms infinite,zIxfwbBX_fade 8400ms linear 0ms infinite;}.zIxfwbBX_11{stroke-dasharray:45 47;stroke-dashoffset:46;animation:zIxfwbBX_draw_11 8400ms ease-in-out 0ms infinite,zIxfwbBX_fade 8400ms linear 0ms infinite;}.zIxfwbBX_12{stroke-dasharray:249 251;stroke-dashoffset:250;animation:zIxfwbBX_draw_12 8400ms ease-in-out 0ms infinite,zIxfwbBX_fade 8400ms linear 0ms infinite;}.zIxfwbBX_13{stroke-dasharray:24 26;stroke-dashoffset:25;animation:zIxfwbBX_draw_13 8400ms ease-in-out 0ms infinite,zIxfwbBX_fade 8400ms linear 0ms infinite;}.zIxfwbBX_14{stroke-dasharray:25 27;stroke-dashoffset:26;animation:zIxfwbBX_draw_14 8400ms ease-in-out 0ms infinite,zIxfwbBX_fade 8400ms linear 0ms infinite;}.zIxfwbBX_15{stroke-dasharray:10 12;stroke-dashoffset:11;animation:zIxfwbBX_draw_15 8400ms ease-in-out 0ms infinite,zIxfwbBX_fade 8400ms linear 0ms infinite;}.zIxfwbBX_16{stroke-dasharray:31 33;stroke-dashoffset:32;animation:zIxfwbBX_draw_16 8400ms ease-in-out 0ms infinite,zIxfwbBX_fade 8400ms linear 0ms infinite;}.zIxfwbBX_17{stroke-dasharray:28 30;stroke-dashoffset:29;animation:zIxfwbBX_draw_17 8400ms ease-in-out 0ms infinite,zIxfwbBX_fade 8400ms linear 0ms infinite;}.zIxfwbBX_18{stroke-dasharray:38 40;stroke-dashoffset:39;animation:zIxfwbBX_draw_18 8400ms ease-in-out 0ms infinite,zIxfwbBX_fade 8400ms linear 0ms infinite;}.zIxfwbBX_19{stroke-dasharray:15 17;stroke-dashoffset:16;animation:zIxfwbBX_draw_19 8400ms ease-in-out 0ms infinite,zIxfwbBX_fade 8400ms linear 0ms infinite;}.zIxfwbBX_20{stroke-dasharray:94 96;stroke-dashoffset:95;animation:zIxfwbBX_draw_20 8400ms ease-in-out 0ms infinite,zIxfwbBX_fade 8400ms linear 0ms infinite;}.zIxfwbBX_21{stroke-dasharray:31 33;stroke-dashoffset:32;animation:zIxfwbBX_draw_21 8400ms ease-in-out 0ms infinite,zIxfwbBX_fade 8400ms linear 0ms infinite;}.zIxfwbBX_22{stroke-dasharray:20 22;stroke-dashoffset:21;animation:zIxfwbBX_draw_22 8400ms ease-in-out 0ms infinite,zIxfwbBX_fade 8400ms linear 0ms infinite;}.zIxfwbBX_23{stroke-dasharray:105 107;stroke-dashoffset:106;animation:zIxfwbBX_draw_23 8400ms ease-in-out 0ms infinite,zIxfwbBX_fade 8400ms linear 0ms infinite;}.zIxfwbBX_24{stroke-dasharray:32 34;stroke-dashoffset:33;animation:zIxfwbBX_draw_24 8400ms ease-in-out 0ms infinite,zIxfwbBX_fade 8400ms linear 0ms infinite;}.zIxfwbBX_25{stroke-dasharray:39 41;stroke-dashoffset:40;animation:zIxfwbBX_draw_25 8400ms ease-in-out 0ms infinite,zIxfwbBX_fade 8400ms linear 0ms infinite;}.zIxfwbBX_26{stroke-dasharray:58 60;stroke-dashoffset:59;animation:zIxfwbBX_draw_26 8400ms ease-in-out 0ms infinite,zIxfwbBX_fade 8400ms linear 0ms infinite;}.zIxfwbBX_27{stroke-dasharray:50 52;stroke-dashoffset:51;animation:zIxfwbBX_draw_27 8400ms ease-in-out 0ms infinite,zIxfwbBX_fade 8400ms linear 0ms infinite;}.zIxfwbBX_28{stroke-dasharray:56 58;stroke-dashoffset:57;animation:zIxfwbBX_draw_28 8400ms ease-in-out 0ms infinite,zIxfwbBX_fade 8400ms linear 0ms infinite;}.zIxfwbBX_29{stroke-dasharray:19 21;stroke-dashoffset:20;animation:zIxfwbBX_draw_29 8400ms ease-in-out 0ms infinite,zIxfwbBX_fade 8400ms linear 0ms infinite;}.zIxfwbBX_30{stroke-dasharray:236 238;stroke-dashoffset:237;animation:zIxfwbBX_draw_30 8400ms ease-in-out 0ms infinite,zIxfwbBX_fade 8400ms linear 0ms infinite;}.zIxfwbBX_31{stroke-dasharray:214 216;stroke-dashoffset:215;animation:zIxfwbBX_draw_31 8400ms ease-in-out 0ms infinite,zIxfwbBX_fade 8400ms linear 0ms infinite;}.zIxfwbBX_32{stroke-dasharray:8 10;stroke-dashoffset:9;animation:zIxfwbBX_draw_32 8400ms ease-in-out 0ms infinite,zIxfwbBX_fade 8400ms linear 0ms infinite;}.zIxfwbBX_33{stroke-dasharray:11 13;stroke-dashoffset:12;animation:zIxfwbBX_draw_33 8400ms ease-in-out 0ms infinite,zIxfwbBX_fade 8400ms linear 0ms infinite;}.zIxfwbBX_34{stroke-dasharray:18 20;stroke-dashoffset:19;animation:zIxfwbBX_draw_34 8400ms ease-in-out 0ms infinite,zIxfwbBX_fade 8400ms linear 0ms infinite;}.zIxfwbBX_35{stroke-dasharray:19 21;stroke-dashoffset:20;animation:zIxfwbBX_draw_35 8400ms ease-in-out 0ms infinite,zIxfwbBX_fade 8400ms linear 0ms infinite;}.zIxfwbBX_36{stroke-dasharray:15 17;stroke-dashoffset:16;animation:zIxfwbBX_draw_36 8400ms ease-in-out 0ms infinite,zIxfwbBX_fade 8400ms linear 0ms infinite;}.zIxfwbBX_37{stroke-dasharray:13 15;stroke-dashoffset:14;animation:zIxfwbBX_draw_37 8400ms ease-in-out 0ms infinite,zIxfwbBX_fade 8400ms linear 0ms infinite;}.zIxfwbBX_38{stroke-dasharray:11 13;stroke-dashoffset:12;animation:zIxfwbBX_draw_38 8400ms ease-in-out 0ms infinite,zIxfwbBX_fade 8400ms linear 0ms infinite;}.zIxfwbBX_39{stroke-dasharray:21 23;stroke-dashoffset:22;animation:zIxfwbBX_draw_39 8400ms ease-in-out 0ms infinite,zIxfwbBX_fade 8400ms linear 0ms infinite;}.zIxfwbBX_40{stroke-dasharray:25 27;stroke-dashoffset:26;animation:zIxfwbBX_draw_40 8400ms ease-in-out 0ms infinite,zIxfwbBX_fade 8400ms linear 0ms infinite;}.zIxfwbBX_41{stroke-dasharray:16 18;stroke-dashoffset:17;animation:zIxfwbBX_draw_41 8400ms ease-in-out 0ms infinite,zIxfwbBX_fade 8400ms linear 0ms infinite;}.zIxfwbBX_42{stroke-dasharray:17 19;stroke-dashoffset:18;animation:zIxfwbBX_draw_42 8400ms ease-in-out 0ms infinite,zIxfwbBX_fade 8400ms linear 0ms infinite;}.zIxfwbBX_43{stroke-dasharray:18 20;stroke-dashoffset:19;animation:zIxfwbBX_draw_43 8400ms ease-in-out 0ms infinite,zIxfwbBX_fade 8400ms linear 0ms infinite;}.zIxfwbBX_44{stroke-dasharray:18 20;stroke-dashoffset:19;animation:zIxfwbBX_draw_44 8400ms ease-in-out 0ms infinite,zIxfwbBX_fade 8400ms linear 0ms infinite;}.zIxfwbBX_45{stroke-dasharray:19 21;stroke-dashoffset:20;animation:zIxfwbBX_draw_45 8400ms ease-in-out 0ms infinite,zIxfwbBX_fade 8400ms linear 0ms infinite;}.zIxfwbBX_46{stroke-dasharray:21 23;stroke-dashoffset:22;animation:zIxfwbBX_draw_46 8400ms ease-in-out 0ms infinite,zIxfwbBX_fade 8400ms linear 0ms infinite;}@keyframes zIxfwbBX_draw{100%{stroke-dashoffset:0;}}@keyframes zIxfwbBX_fade{0%{stroke-opacity:1;}92.85714285714286%{stroke-opacity:1;}100%{stroke-opacity:0;}}@keyframes zIxfwbBX_draw_0{9.523809523809524%{stroke-dashoffset: 803}41.26984126984127%{ stroke-dashoffset: 0;}100%{ stroke-dashoffset: 0;}}@keyframes zIxfwbBX_draw_1{9.86887508626639%{stroke-dashoffset: 80}41.614906832298146%{ stroke-dashoffset: 0;}100%{ stroke-dashoffset: 0;}}@keyframes zIxfwbBX_draw_2{10.213940648723257%{stroke-dashoffset: 28}41.959972394755006%{ stroke-dashoffset: 0;}100%{ stroke-dashoffset: 0;}}@keyframes zIxfwbBX_draw_3{10.559006211180124%{stroke-dashoffset: 58}42.30503795721188%{ stroke-dashoffset: 0;}100%{ stroke-dashoffset: 0;}}@keyframes zIxfwbBX_draw_4{10.904071773636991%{stroke-dashoffset: 237}42.65010351966873%{ stroke-dashoffset: 0;}100%{ stroke-dashoffset: 0;}}@keyframes zIxfwbBX_draw_5{11.249137336093858%{stroke-dashoffset: 56}42.99516908212561%{ stroke-dashoffset: 0;}100%{ stroke-dashoffset: 0;}}@keyframes zIxfwbBX_draw_6{11.594202898550725%{stroke-dashoffset: 37}43.34023464458247%{ stroke-dashoffset: 0;}100%{ stroke-dashoffset: 0;}}@keyframes zIxfwbBX_draw_7{11.93926846100759%{stroke-dashoffset: 22}43.68530020703934%{ stroke-dashoffset: 0;}100%{ stroke-dashoffset: 0;}}@keyframes zIxfwbBX_draw_8{12.284334023464458%{stroke-dashoffset: 26}44.03036576949621%{ stroke-dashoffset: 0;}100%{ stroke-dashoffset: 0;}}@keyframes zIxfwbBX_draw_9{12.629399585921325%{stroke-dashoffset: 49}44.37543133195307%{ stroke-dashoffset: 0;}100%{ stroke-dashoffset: 0;}}@keyframes zIxfwbBX_draw_10{12.974465148378192%{stroke-dashoffset: 26}44.72049689440994%{ stroke-dashoffset: 0;}100%{ stroke-dashoffset: 0;}}@keyframes zIxfwbBX_draw_11{13.319530710835059%{stroke-dashoffset: 46}45.06556245686681%{ stroke-dashoffset: 0;}100%{ stroke-dashoffset: 0;}}@keyframes zIxfwbBX_draw_12{13.664596273291925%{stroke-dashoffset: 250}45.41062801932368%{ stroke-dashoffset: 0;}100%{ stroke-dashoffset: 0;}}@keyframes zIxfwbBX_draw_13{14.00966183574879%{stroke-dashoffset: 25}45.75569358178054%{ stroke-dashoffset: 0;}100%{ stroke-dashoffset: 0;}}@keyframes zIxfwbBX_draw_14{14.354727398205657%{stroke-dashoffset: 26}46.1007591442374%{ stroke-dashoffset: 0;}100%{ stroke-dashoffset: 0;}}@keyframes zIxfwbBX_draw_15{14.699792960662524%{stroke-dashoffset: 11}46.445824706694275%{ stroke-dashoffset: 0;}100%{ stroke-dashoffset: 0;}}@keyframes zIxfwbBX_draw_16{15.044858523119393%{stroke-dashoffset: 32}46.79089026915114%{ stroke-dashoffset: 0;}100%{ stroke-dashoffset: 0;}}@keyframes zIxfwbBX_draw_17{15.38992408557626%{stroke-dashoffset: 29}47.135955831608015%{ stroke-dashoffset: 0;}100%{ stroke-dashoffset: 0;}}@keyframes zIxfwbBX_draw_18{15.734989648033126%{stroke-dashoffset: 39}47.481021394064875%{ stroke-dashoffset: 0;}100%{ stroke-dashoffset: 0;}}@keyframes zIxfwbBX_draw_19{16.080055210489995%{stroke-dashoffset: 16}47.82608695652175%{ stroke-dashoffset: 0;}100%{ stroke-dashoffset: 0;}}@keyframes zIxfwbBX_draw_20{16.42512077294686%{stroke-dashoffset: 95}48.1711525189786%{ stroke-dashoffset: 0;}100%{ stroke-dashoffset: 0;}}@keyframes zIxfwbBX_draw_21{16.770186335403725%{stroke-dashoffset: 32}48.516218081435476%{ stroke-dashoffset: 0;}100%{ stroke-dashoffset: 0;}}@keyframes zIxfwbBX_draw_22{17.115251897860592%{stroke-dashoffset: 21}48.86128364389234%{ stroke-dashoffset: 0;}100%{ stroke-dashoffset: 0;}}@keyframes zIxfwbBX_draw_23{17.46031746031746%{stroke-dashoffset: 106}49.206349206349216%{ stroke-dashoffset: 0;}100%{ stroke-dashoffset: 0;}}@keyframes zIxfwbBX_draw_24{17.805383022774325%{stroke-dashoffset: 33}49.551414768806076%{ stroke-dashoffset: 0;}100%{ stroke-dashoffset: 0;}}@keyframes zIxfwbBX_draw_25{18.150448585231192%{stroke-dashoffset: 40}49.896480331262936%{ stroke-dashoffset: 0;}100%{ stroke-dashoffset: 0;}}@keyframes zIxfwbBX_draw_26{18.49551414768806%{stroke-dashoffset: 59}50.24154589371981%{ stroke-dashoffset: 0;}100%{ stroke-dashoffset: 0;}}@keyframes zIxfwbBX_draw_27{18.84057971014493%{stroke-dashoffset: 51}50.586611456176676%{ stroke-dashoffset: 0;}100%{ stroke-dashoffset: 0;}}@keyframes zIxfwbBX_draw_28{19.185645272601793%{stroke-dashoffset: 57}50.93167701863355%{ stroke-dashoffset: 0;}100%{ stroke-dashoffset: 0;}}@keyframes zIxfwbBX_draw_29{19.53071083505866%{stroke-dashoffset: 20}51.2767425810904%{ stroke-dashoffset: 0;}100%{ stroke-dashoffset: 0;}}@keyframes zIxfwbBX_draw_30{19.875776397515526%{stroke-dashoffset: 237}51.62180814354728%{ stroke-dashoffset: 0;}100%{ stroke-dashoffset: 0;}}@keyframes zIxfwbBX_draw_31{20.220841959972393%{stroke-dashoffset: 215}51.966873706004144%{ stroke-dashoffset: 0;}100%{ stroke-dashoffset: 0;}}@keyframes zIxfwbBX_draw_32{20.56590752242926%{stroke-dashoffset: 9}52.31193926846102%{ stroke-dashoffset: 0;}100%{ stroke-dashoffset: 0;}}@keyframes zIxfwbBX_draw_33{20.910973084886127%{stroke-dashoffset: 12}52.65700483091788%{ stroke-dashoffset: 0;}100%{ stroke-dashoffset: 0;}}@keyframes zIxfwbBX_draw_34{21.256038647342994%{stroke-dashoffset: 19}53.00207039337474%{ stroke-dashoffset: 0;}100%{ stroke-dashoffset: 0;}}@keyframes zIxfwbBX_draw_35{21.60110420979986%{stroke-dashoffset: 20}53.347135955831604%{ stroke-dashoffset: 0;}100%{ stroke-dashoffset: 0;}}@keyframes zIxfwbBX_draw_36{21.946169772256727%{stroke-dashoffset: 16}53.69220151828847%{ stroke-dashoffset: 0;}100%{ stroke-dashoffset: 0;}}@keyframes zIxfwbBX_draw_37{22.291235334713598%{stroke-dashoffset: 14}54.037267080745345%{ stroke-dashoffset: 0;}100%{ stroke-dashoffset: 0;}}@keyframes zIxfwbBX_draw_38{22.63630089717046%{stroke-dashoffset: 12}54.38233264320221%{ stroke-dashoffset: 0;}100%{ stroke-dashoffset: 0;}}@keyframes zIxfwbBX_draw_39{22.981366459627328%{stroke-dashoffset: 22}54.72739820565907%{ stroke-dashoffset: 0;}100%{ stroke-dashoffset: 0;}}@keyframes zIxfwbBX_draw_40{23.32643202208419%{stroke-dashoffset: 26}55.072463768115945%{ stroke-dashoffset: 0;}100%{ stroke-dashoffset: 0;}}@keyframes zIxfwbBX_draw_41{23.67149758454106%{stroke-dashoffset: 17}55.41752933057281%{ stroke-dashoffset: 0;}100%{ stroke-dashoffset: 0;}}@keyframes zIxfwbBX_draw_42{24.016563146997928%{stroke-dashoffset: 18}55.762594893029686%{ stroke-dashoffset: 0;}100%{ stroke-dashoffset: 0;}}@keyframes zIxfwbBX_draw_43{24.361628709454795%{stroke-dashoffset: 19}56.10766045548655%{ stroke-dashoffset: 0;}100%{ stroke-dashoffset: 0;}}@keyframes zIxfwbBX_draw_44{24.706694271911662%{stroke-dashoffset: 19}56.4527260179434%{ stroke-dashoffset: 0;}100%{ stroke-dashoffset: 0;}}@keyframes zIxfwbBX_draw_45{25.051759834368532%{stroke-dashoffset: 20}56.79779158040028%{ stroke-dashoffset: 0;}100%{ stroke-dashoffset: 0;}}@keyframes zIxfwbBX_draw_46{25.396825396825395%{stroke-dashoffset: 22}57.14285714285714%{ stroke-dashoffset: 0;}100%{ stroke-dashoffset: 0;}}</style></svg>